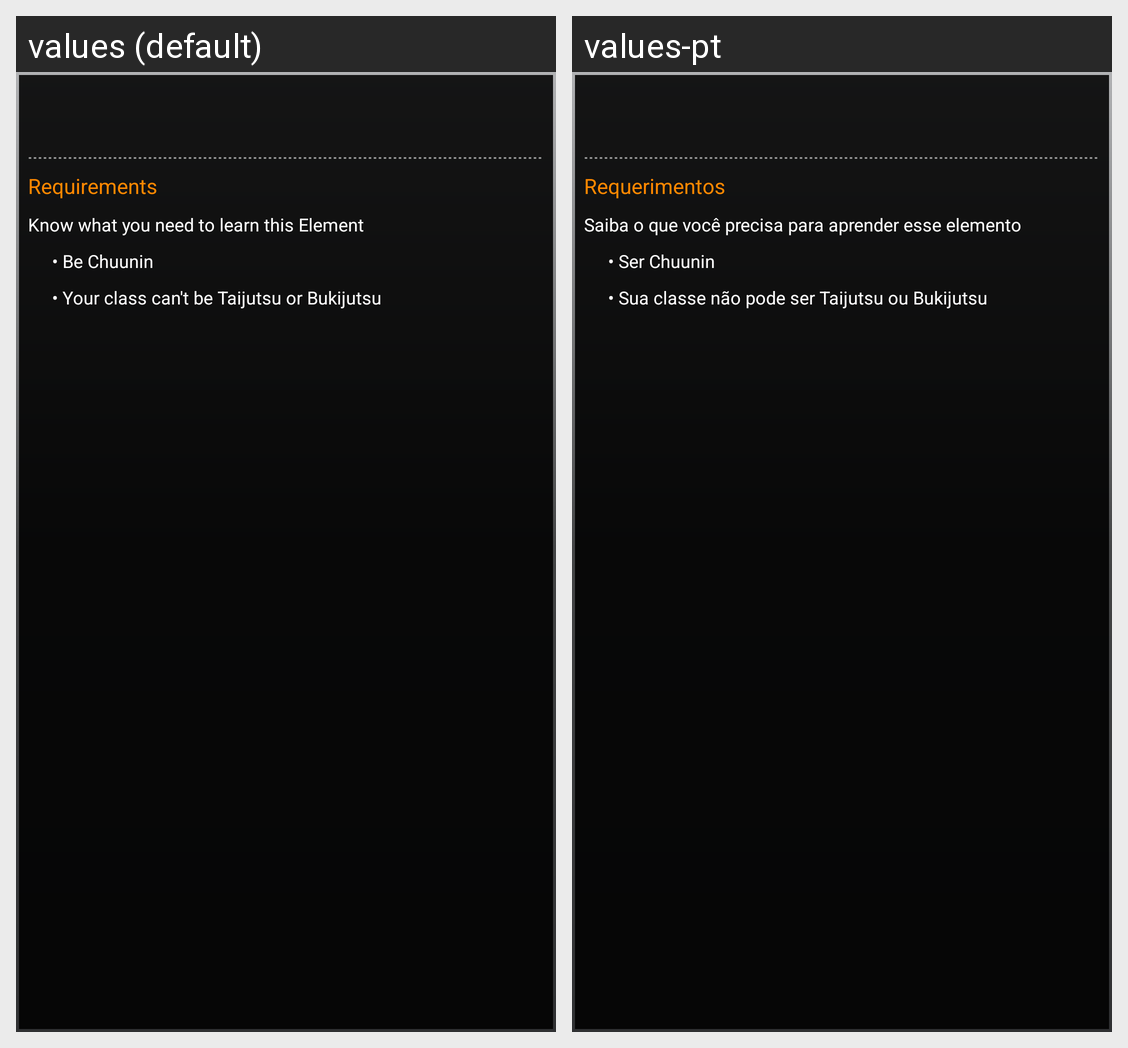

The same Android screen rendered under two of its app's locales, left to right. List the strings drawn on it with the default value and each locale's translation.
Android screen res/layout/dialog_element_info.xml rendered under 2 locales, left to right: values (default), values-pt. Device: Nexus 5 (rendered at 1080×1920; each locale shown at half size, 540×960, under a caption strip naming it); theme AppTheme.
Strings drawn on this screen, with the default value and each locale's value (text and hints the layout hard-codes, and strings that could not be matched under every locale, appear in the picture but are not listed):

requirements
  values: Requirements
  values-pt: Requerimentos

what_you_need_to_learn_this_element
  values: Know what you need to learn this Element
  values-pt: Saiba o que você precisa para aprender esse elemento

be_chuunin
  values: • Be Chuunin
  values-pt: • Ser Chuunin

your_class_can_t_be_taijutsu_or_bukijutsu
  values: • Your class can't be Taijutsu or Bukijutsu
  values-pt: • Sua classe não pode ser Taijutsu ou Bukijutsu
